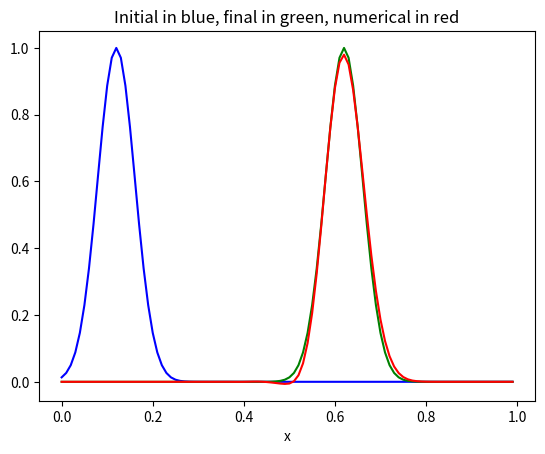

This figure's Python source:
""" From "COMPUTATIONAL PHYSICS" & "COMPUTER PROBLEMS in PHYSICS"
[redacted]
[redacted]
[redacted]
    Please respect copyright & acknowledge our work."""
	 
# AdvecLax.py:      Solve advection eqnt via Lax-Wendroff scheme
# du/dt+ c*d(u**2/2)/dx=0;   u(x,t=0)=exp(-300(x-0.12)**2)  
# initial condition: u(x,0)=exp(-300(x-0.12)**2) gaussian shape

from numpy import *
import numpy as np, matplotlib.pyplot as plt

N = 100;  c = 1.;     dx = 1./N;    beta = 0.8   # beta = c*dt/dx
dt = beta*dx/c;    T_final = 0.5;  n = int(T_final/dt)   
u0 = [];    uf = [];    xx = [];    u=np.zeros((N+1),float)
plt.figure(0)

def plotIniExac():       # Plot initial and exact solution
   for i in range(0, N):                     
      x = i*dx 
      xx.append(x)
      u0.append(exp(-300.* (x-0.12)**2))  # Gaussian initial data
      # initfn.plot(pos = (0.01*i, u0[i]) )  # plot initial function
      uf.append(exp(- 300.*(x-0.12-c*T_final)**2))  # Exact in cyan  
   plt.plot(xx,u0,'b')   # in blue
   plt.plot(xx,uf,'g')   # in orange
plotIniExac()

def numerical():               # Lax Wendroff solution
  for j in range(0, n+1):      #  loop for time                
    for i in range(0, N - 2):  #   loop for x
        u[i+1] = (1.-beta*beta)*u0[i+1] - (0.5*beta)*(1.-beta) *u0[i+2] + 0.5*beta*(1. + beta)*u0[i]   
        u[0] = 0.                                            
        u[N-1] = 0.  
        u0[i] = u[i] 
  plt.plot(xx,u[:-1],'r')  # in red
  
numerical()                   
plt.title('Initial in blue, final in green, numerical in red')
plt.xlabel('x')
plt.show()